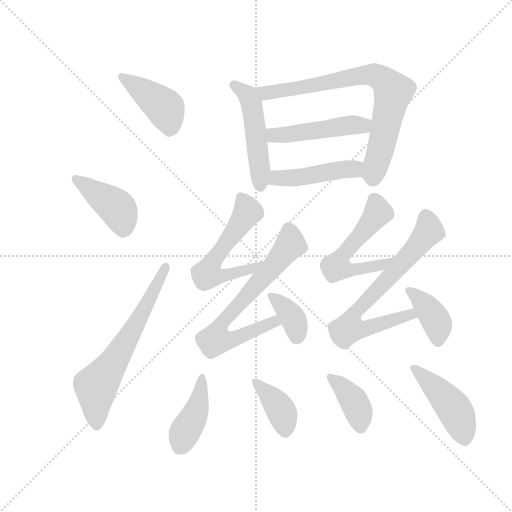
t = 0.00 s
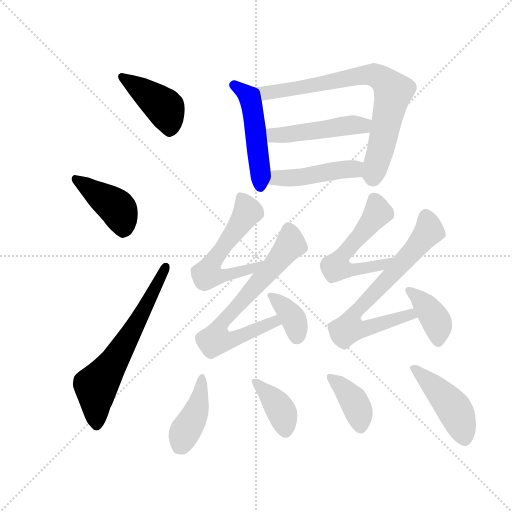
t = 2.25 s
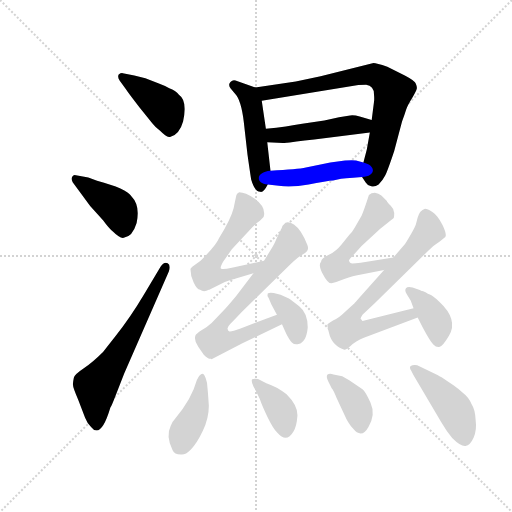
t = 4.50 s
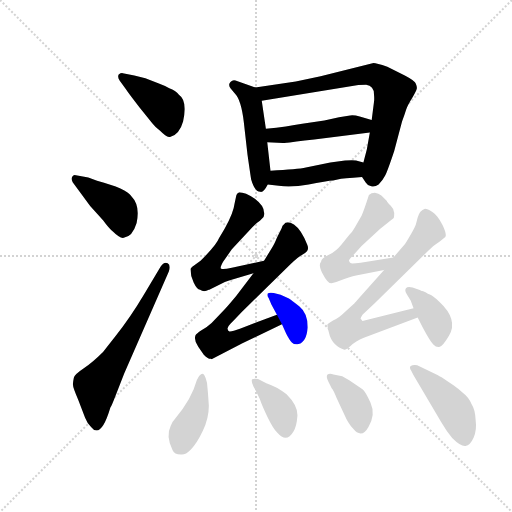
t = 6.74 s
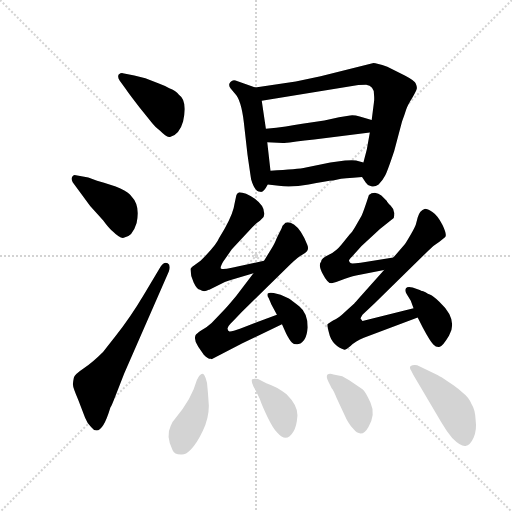
t = 8.99 s
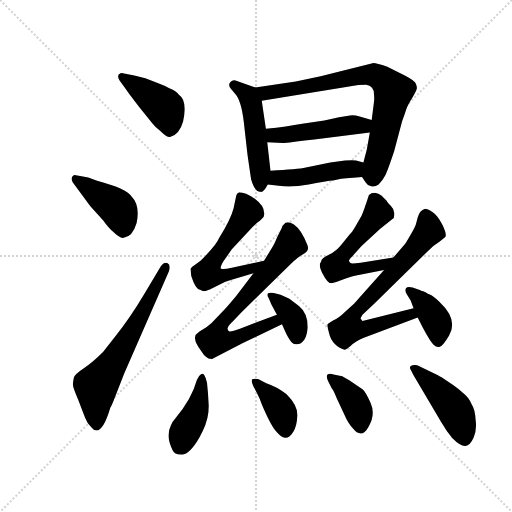
t = 11.24 s

The animated SVG that drew these frames (rendered in a browser with its animation timeline set to each time). Animation: 17 CSS @keyframes rules; one cycle of 11.24 s.

<svg version="1.1" viewBox="0 0 1024 1024" xmlns="http://www.w3.org/2000/svg">
  <g stroke="lightgray" stroke-dasharray="1,1" stroke-width="1" transform="scale(4, 4)">
    <line x1="0" y1="0" x2="256" y2="256"></line>
    <line x1="256" y1="0" x2="0" y2="256"></line>
    <line x1="128" y1="0" x2="128" y2="256"></line>
    <line x1="0" y1="128" x2="256" y2="128"></line>
  </g>
  <g transform="scale(0.92, -0.92) translate(60, -850)">
    <style type="text/css">
      
        @keyframes keyframes0 {
          from {
            stroke: blue;
            stroke-dashoffset: 420;
            stroke-width: 128;
          }
          58% {
            animation-timing-function: step-end;
            stroke: blue;
            stroke-dashoffset: 0;
            stroke-width: 128;
          }
          to {
            stroke: black;
            stroke-width: 1024;
          }
        }
        #make-me-a-hanzi-animation-0 {
          animation: keyframes0 0.591796875s both;
          animation-delay: 0s;
          animation-timing-function: linear;
        }
      
        @keyframes keyframes1 {
          from {
            stroke: blue;
            stroke-dashoffset: 414;
            stroke-width: 128;
          }
          57% {
            animation-timing-function: step-end;
            stroke: blue;
            stroke-dashoffset: 0;
            stroke-width: 128;
          }
          to {
            stroke: black;
            stroke-width: 1024;
          }
        }
        #make-me-a-hanzi-animation-1 {
          animation: keyframes1 0.5869140625s both;
          animation-delay: 0.591796875s;
          animation-timing-function: linear;
        }
      
        @keyframes keyframes2 {
          from {
            stroke: blue;
            stroke-dashoffset: 641;
            stroke-width: 128;
          }
          68% {
            animation-timing-function: step-end;
            stroke: blue;
            stroke-dashoffset: 0;
            stroke-width: 128;
          }
          to {
            stroke: black;
            stroke-width: 1024;
          }
        }
        #make-me-a-hanzi-animation-2 {
          animation: keyframes2 0.7716471354166666s both;
          animation-delay: 1.1787109375s;
          animation-timing-function: linear;
        }
      
        @keyframes keyframes3 {
          from {
            stroke: blue;
            stroke-dashoffset: 495;
            stroke-width: 128;
          }
          62% {
            animation-timing-function: step-end;
            stroke: blue;
            stroke-dashoffset: 0;
            stroke-width: 128;
          }
          to {
            stroke: black;
            stroke-width: 1024;
          }
        }
        #make-me-a-hanzi-animation-3 {
          animation: keyframes3 0.65283203125s both;
          animation-delay: 1.9503580729166665s;
          animation-timing-function: linear;
        }
      
        @keyframes keyframes4 {
          from {
            stroke: blue;
            stroke-dashoffset: 763;
            stroke-width: 128;
          }
          71% {
            animation-timing-function: step-end;
            stroke: blue;
            stroke-dashoffset: 0;
            stroke-width: 128;
          }
          to {
            stroke: black;
            stroke-width: 1024;
          }
        }
        #make-me-a-hanzi-animation-4 {
          animation: keyframes4 0.8709309895833334s both;
          animation-delay: 2.6031901041666665s;
          animation-timing-function: linear;
        }
      
        @keyframes keyframes5 {
          from {
            stroke: blue;
            stroke-dashoffset: 474;
            stroke-width: 128;
          }
          61% {
            animation-timing-function: step-end;
            stroke: blue;
            stroke-dashoffset: 0;
            stroke-width: 128;
          }
          to {
            stroke: black;
            stroke-width: 1024;
          }
        }
        #make-me-a-hanzi-animation-5 {
          animation: keyframes5 0.6357421875s both;
          animation-delay: 3.47412109375s;
          animation-timing-function: linear;
        }
      
        @keyframes keyframes6 {
          from {
            stroke: blue;
            stroke-dashoffset: 458;
            stroke-width: 128;
          }
          60% {
            animation-timing-function: step-end;
            stroke: blue;
            stroke-dashoffset: 0;
            stroke-width: 128;
          }
          to {
            stroke: black;
            stroke-width: 1024;
          }
        }
        #make-me-a-hanzi-animation-6 {
          animation: keyframes6 0.6227213541666666s both;
          animation-delay: 4.10986328125s;
          animation-timing-function: linear;
        }
      
        @keyframes keyframes7 {
          from {
            stroke: blue;
            stroke-dashoffset: 578;
            stroke-width: 128;
          }
          65% {
            animation-timing-function: step-end;
            stroke: blue;
            stroke-dashoffset: 0;
            stroke-width: 128;
          }
          to {
            stroke: black;
            stroke-width: 1024;
          }
        }
        #make-me-a-hanzi-animation-7 {
          animation: keyframes7 0.7203776041666666s both;
          animation-delay: 4.732584635416667s;
          animation-timing-function: linear;
        }
      
        @keyframes keyframes8 {
          from {
            stroke: blue;
            stroke-dashoffset: 698;
            stroke-width: 128;
          }
          69% {
            animation-timing-function: step-end;
            stroke: blue;
            stroke-dashoffset: 0;
            stroke-width: 128;
          }
          to {
            stroke: black;
            stroke-width: 1024;
          }
        }
        #make-me-a-hanzi-animation-8 {
          animation: keyframes8 0.8180338541666666s both;
          animation-delay: 5.452962239583334s;
          animation-timing-function: linear;
        }
      
        @keyframes keyframes9 {
          from {
            stroke: blue;
            stroke-dashoffset: 365;
            stroke-width: 128;
          }
          54% {
            animation-timing-function: step-end;
            stroke: blue;
            stroke-dashoffset: 0;
            stroke-width: 128;
          }
          to {
            stroke: black;
            stroke-width: 1024;
          }
        }
        #make-me-a-hanzi-animation-9 {
          animation: keyframes9 0.5470377604166666s both;
          animation-delay: 6.270996093750001s;
          animation-timing-function: linear;
        }
      
        @keyframes keyframes10 {
          from {
            stroke: blue;
            stroke-dashoffset: 552;
            stroke-width: 128;
          }
          64% {
            animation-timing-function: step-end;
            stroke: blue;
            stroke-dashoffset: 0;
            stroke-width: 128;
          }
          to {
            stroke: black;
            stroke-width: 1024;
          }
        }
        #make-me-a-hanzi-animation-10 {
          animation: keyframes10 0.69921875s both;
          animation-delay: 6.818033854166668s;
          animation-timing-function: linear;
        }
      
        @keyframes keyframes11 {
          from {
            stroke: blue;
            stroke-dashoffset: 714;
            stroke-width: 128;
          }
          70% {
            animation-timing-function: step-end;
            stroke: blue;
            stroke-dashoffset: 0;
            stroke-width: 128;
          }
          to {
            stroke: black;
            stroke-width: 1024;
          }
        }
        #make-me-a-hanzi-animation-11 {
          animation: keyframes11 0.8310546875s both;
          animation-delay: 7.517252604166668s;
          animation-timing-function: linear;
        }
      
        @keyframes keyframes12 {
          from {
            stroke: blue;
            stroke-dashoffset: 388;
            stroke-width: 128;
          }
          56% {
            animation-timing-function: step-end;
            stroke: blue;
            stroke-dashoffset: 0;
            stroke-width: 128;
          }
          to {
            stroke: black;
            stroke-width: 1024;
          }
        }
        #make-me-a-hanzi-animation-12 {
          animation: keyframes12 0.5657552083333334s both;
          animation-delay: 8.348307291666668s;
          animation-timing-function: linear;
        }
      
        @keyframes keyframes13 {
          from {
            stroke: blue;
            stroke-dashoffset: 413;
            stroke-width: 128;
          }
          57% {
            animation-timing-function: step-end;
            stroke: blue;
            stroke-dashoffset: 0;
            stroke-width: 128;
          }
          to {
            stroke: black;
            stroke-width: 1024;
          }
        }
        #make-me-a-hanzi-animation-13 {
          animation: keyframes13 0.5861002604166666s both;
          animation-delay: 8.914062500000002s;
          animation-timing-function: linear;
        }
      
        @keyframes keyframes14 {
          from {
            stroke: blue;
            stroke-dashoffset: 381;
            stroke-width: 128;
          }
          55% {
            animation-timing-function: step-end;
            stroke: blue;
            stroke-dashoffset: 0;
            stroke-width: 128;
          }
          to {
            stroke: black;
            stroke-width: 1024;
          }
        }
        #make-me-a-hanzi-animation-14 {
          animation: keyframes14 0.56005859375s both;
          animation-delay: 9.500162760416668s;
          animation-timing-function: linear;
        }
      
        @keyframes keyframes15 {
          from {
            stroke: blue;
            stroke-dashoffset: 383;
            stroke-width: 128;
          }
          55% {
            animation-timing-function: step-end;
            stroke: blue;
            stroke-dashoffset: 0;
            stroke-width: 128;
          }
          to {
            stroke: black;
            stroke-width: 1024;
          }
        }
        #make-me-a-hanzi-animation-15 {
          animation: keyframes15 0.5616861979166666s both;
          animation-delay: 10.060221354166668s;
          animation-timing-function: linear;
        }
      
        @keyframes keyframes16 {
          from {
            stroke: blue;
            stroke-dashoffset: 451;
            stroke-width: 128;
          }
          59% {
            animation-timing-function: step-end;
            stroke: blue;
            stroke-dashoffset: 0;
            stroke-width: 128;
          }
          to {
            stroke: black;
            stroke-width: 1024;
          }
        }
        #make-me-a-hanzi-animation-16 {
          animation: keyframes16 0.6170247395833334s both;
          animation-delay: 10.621907552083334s;
          animation-timing-function: linear;
        }
      
    </style>
    
      <path d="M 256 680 L 232 686 L 207 691 Q 203 692 198 688 Q 195 683 200 675 L 213 657 Q 221 645 243 617 L 271 582 Q 276 575 288 566 Q 302 552 309 552 Q 330 557 338 586 Q 348 631 329 644 Q 322 653 308 658 Q 298 664 284 669 L 256 680 Z" fill="lightgray"></path>
    
      <path d="M 136 402 L 164 371 Q 177 353 186 346 Q 201 331 209 333 Q 228 335 237 365 Q 245 404 226 423 Q 215 440 151 457 L 132 464 L 105 469 Q 100 471 97 466 Q 94 461 98 454 L 136 402 Z" fill="lightgray"></path>
    
      <path d="M 253 210 Q 224 161 190 118 L 164 85 Q 141 62 121.5 49 Q 102 36 100.5 29 Q 99 22 98.5 15 Q 98 8 110 -19 L 125 -58 Q 129 -69 138 -78 Q 159 -106 180 -36 Q 182 -34 192 -8 L 210 38 L 307 260 Q 312 273 304.5 277.5 Q 297 282 289 270 L 253 210 Z" fill="lightgray"></path>
    
      <path d="M 495 660 L 452 675 Q 446 677 441 672 Q 435 666 441 658 L 451 646 Q 464 633 470 585 L 478 514 Q 485 465 486 460 Q 494 433 506 433 Q 513 431 522 449 C 530 463 530 463 528 479 L 521 541 L 518 570 L 509 631 C 505 656 505 656 495 660 Z" fill="lightgray"></path>
    
      <path d="M 727 465 L 735 453 Q 739 446 747 445 Q 755 443 763 449 Q 772 458 777 468 Q 782 477 797 522 L 814 586 Q 820 602 823 612 Q 826 621 836 637 Q 845 652 846 657 Q 847 661 844 668 Q 843 674 820 686 L 782 705 Q 758 713 752 713 L 637 684 L 583 673 L 495 660 C 465 656 479 626 509 631 L 719 665 Q 724 666 736 666 Q 753 664 753 645 Q 754 634 753 628 L 748 589 L 744 562 L 738 528 Q 738 526 730 497 C 723 471 723 471 727 465 Z" fill="lightgray"></path>
    
      <path d="M 597 581 Q 565 575 518 570 C 488 567 491 543 521 541 L 557 539 Q 578 542 623 547 L 744 562 C 774 566 777 580 748 589 L 722 597 Q 710 600 701 599 L 677 595 L 645 588 L 597 581 Z" fill="lightgray"></path>
    
      <path d="M 522 449 L 546 446 Q 574 442 611 449 Q 648 456 656 457 Q 663 457 674 460 Q 685 462 727 465 C 757 467 759 490 730 497 L 714 501 Q 708 502 690 501 L 658 497 L 605 486 Q 587 482 528 479 C 498 477 492 453 522 449 Z" fill="lightgray"></path>
    
      <path d="M 514 283 L 444 268 Q 425 264 421 266 Q 417 267 425 281 L 444 308 L 483 350 Q 496 365 505 370 L 513 378 Q 515 385 514 388 Q 514 403 494 418 Q 473 432 460 432 Q 455 430 454 426 Q 453 422 448 398 Q 442 374 416 332 Q 411 318 376 283 L 358 270 L 355 267 L 354 265 Q 354 250 361 236 Q 368 221 375 220 Q 383 214 394 220 L 395 220 L 419 232 Q 429 237 438 240 L 491 256 C 520 265 543 289 514 283 Z" fill="lightgray"></path>
    
      <path d="M 542 166 L 463 136 Q 441 128 438 130 Q 436 130 435 134 Q 433 138 441 146 Q 449 154 465 171 L 572 276 Q 588 292 598 297 Q 614 304 608 318 Q 595 351 579 362 Q 563 372 557 362 Q 554 361 552 353 L 542 333 Q 536 318 531 311 L 514 283 L 491 256 L 453 206 Q 433 182 426 175 L 400 148 Q 389 138 378 132 Q 367 125 365 121 Q 361 110 371 96 L 383 79 Q 391 70 398 70 Q 400 68 402 70 L 467 104 L 553 145 C 580 158 570 177 542 166 Z" fill="lightgray"></path>
    
      <path d="M 553 145 L 562 125 Q 569 111 574.5 105.5 Q 580 100 589 102 Q 606 106 609 138 Q 609 169 591 183.5 Q 573 198 568 201 L 550 209 L 535 213 Q 526 215 522 212 Q 520 207 524 202 L 530 188 L 542 166 L 553 145 Z" fill="lightgray"></path>
    
      <path d="M 795 290 L 724 279 Q 704 276 702 278 Q 699 280 699 283 Q 697 284 705 292 L 726 315 L 766 352 L 796 376 Q 797 378 797 387 Q 797 395 789 403 Q 781 411 781 413 L 769 425 Q 763 430 755 431 Q 747 431 742 426 Q 730 389 726 381 L 711 355 Q 706 346 700 340 L 682 318 Q 671 304 655 296 Q 638 288 638 281 Q 631 274 642 254 Q 652 234 661 234 L 671 237 L 690 244 Q 712 251 714 251 L 775 263 C 804 269 825 295 795 290 Z" fill="lightgray"></path>
    
      <path d="M 839 180 L 728 152 Q 725 156 724 157 Q 723 158 728 166 L 754 190 L 871 305 Q 883 317 896 325 L 908 335 Q 912 340 902 361 Q 891 382 880 389 Q 869 396 864 396 Q 852 392 848 377 L 844 362 Q 843 358 833 340 Q 822 321 820 319 L 795 290 L 775 263 L 742 226 Q 710 190 709 189 L 688 170 Q 676 158 665 154 Q 653 147 652 145 Q 651 142 655 127 Q 658 112 668 102 Q 678 92 686 91 Q 690 87 702 98 Q 713 109 731 116 L 848 160 C 876 171 868 187 839 180 Z" fill="lightgray"></path>
    
      <path d="M 848 160 L 859 138 Q 875 108 882 101 Q 889 94 896 96 Q 903 98 916 120 Q 937 155 895 194 Q 881 207 875.5 209 Q 870 211 865 214.5 Q 860 218 855 218 L 854 219 L 837 225 Q 826 228 822.5 223.5 Q 819 219 824 211 L 833 196 L 839 180 L 848 160 Z" fill="lightgray"></path>
    
      <path d="M 392 -3 L 390 18 L 387 28 Q 383 40 377 36.5 Q 371 33 368 24 L 361 4 Q 352 -18 337 -39 L 321 -60 Q 315 -66 311 -76 Q 300 -98 315 -128 Q 319 -138 333 -138 Q 342 -140 355 -127 Q 368 -114 381 -86.5 Q 394 -59 394 -32 L 392 -3 Z" fill="lightgray"></path>
    
      <path d="M 505 -18 Q 510 -33 522 -57.5 Q 534 -82 543 -91 Q 563 -114 578 -88 Q 585 -77 586.5 -54.5 Q 588 -32 563 -7 Q 541 10 519 17 L 501 26 Q 492 28 488.5 25.5 Q 485 23 491 10 L 498 -3 L 505 -18 Z" fill="lightgray"></path>
    
      <path d="M 684 32 L 665 36 Q 657 39 652 36 Q 648 32 654 20 L 661 6 Q 665 2 672 -16 L 688 -50 Q 697 -71 707 -81 Q 726 -105 741 -78 Q 757 -51 745.5 -25.5 Q 734 0 728 4 L 700 23 L 684 32 Z" fill="lightgray"></path>
    
      <path d="M 839 34 L 900 -69 Q 911 -88 923 -102 Q 942 -121 952 -119.5 Q 962 -118 969.5 -101.5 Q 977 -85 974 -63 Q 973 -40 965 -28 Q 958 -13 946 -4 Q 938 4 925 13 L 912 22 L 900 30 Q 892 34 891 35 L 847 56 Q 837 57 833 54.5 Q 829 52 834 44 L 839 34 Z" fill="lightgray"></path>
    
    
      <clipPath id="make-me-a-hanzi-clip-0">
        <path d="M 256 680 L 232 686 L 207 691 Q 203 692 198 688 Q 195 683 200 675 L 213 657 Q 221 645 243 617 L 271 582 Q 276 575 288 566 Q 302 552 309 552 Q 330 557 338 586 Q 348 631 329 644 Q 322 653 308 658 Q 298 664 284 669 L 256 680 Z"></path>
      </clipPath>
      <path clip-path="url(#make-me-a-hanzi-clip-0)" d="M 205 682 L 296 618 L 310 567" fill="none" id="make-me-a-hanzi-animation-0" stroke-dasharray="292 584" stroke-linecap="round"></path>
    
      <clipPath id="make-me-a-hanzi-clip-1">
        <path d="M 136 402 L 164 371 Q 177 353 186 346 Q 201 331 209 333 Q 228 335 237 365 Q 245 404 226 423 Q 215 440 151 457 L 132 464 L 105 469 Q 100 471 97 466 Q 94 461 98 454 L 136 402 Z"></path>
      </clipPath>
      <path clip-path="url(#make-me-a-hanzi-clip-1)" d="M 104 461 L 194 399 L 208 352" fill="none" id="make-me-a-hanzi-animation-1" stroke-dasharray="286 572" stroke-linecap="round"></path>
    
      <clipPath id="make-me-a-hanzi-clip-2">
        <path d="M 253 210 Q 224 161 190 118 L 164 85 Q 141 62 121.5 49 Q 102 36 100.5 29 Q 99 22 98.5 15 Q 98 8 110 -19 L 125 -58 Q 129 -69 138 -78 Q 159 -106 180 -36 Q 182 -34 192 -8 L 210 38 L 307 260 Q 312 273 304.5 277.5 Q 297 282 289 270 L 253 210 Z"></path>
      </clipPath>
      <path clip-path="url(#make-me-a-hanzi-clip-2)" d="M 150 -74 L 149 10 L 238 150 L 300 270" fill="none" id="make-me-a-hanzi-animation-2" stroke-dasharray="513 1026" stroke-linecap="round"></path>
    
      <clipPath id="make-me-a-hanzi-clip-3">
        <path d="M 495 660 L 452 675 Q 446 677 441 672 Q 435 666 441 658 L 451 646 Q 464 633 470 585 L 478 514 Q 485 465 486 460 Q 494 433 506 433 Q 513 431 522 449 C 530 463 530 463 528 479 L 521 541 L 518 570 L 509 631 C 505 656 505 656 495 660 Z"></path>
      </clipPath>
      <path clip-path="url(#make-me-a-hanzi-clip-3)" d="M 449 665 L 479 643 L 486 626 L 506 444" fill="none" id="make-me-a-hanzi-animation-3" stroke-dasharray="367 734" stroke-linecap="round"></path>
    
      <clipPath id="make-me-a-hanzi-clip-4">
        <path d="M 727 465 L 735 453 Q 739 446 747 445 Q 755 443 763 449 Q 772 458 777 468 Q 782 477 797 522 L 814 586 Q 820 602 823 612 Q 826 621 836 637 Q 845 652 846 657 Q 847 661 844 668 Q 843 674 820 686 L 782 705 Q 758 713 752 713 L 637 684 L 583 673 L 495 660 C 465 656 479 626 509 631 L 719 665 Q 724 666 736 666 Q 753 664 753 645 Q 754 634 753 628 L 748 589 L 744 562 L 738 528 Q 738 526 730 497 C 723 471 723 471 727 465 Z"></path>
      </clipPath>
      <path clip-path="url(#make-me-a-hanzi-clip-4)" d="M 503 658 L 512 650 L 529 649 L 721 686 L 765 683 L 795 650 L 750 462" fill="none" id="make-me-a-hanzi-animation-4" stroke-dasharray="635 1270" stroke-linecap="round"></path>
    
      <clipPath id="make-me-a-hanzi-clip-5">
        <path d="M 597 581 Q 565 575 518 570 C 488 567 491 543 521 541 L 557 539 Q 578 542 623 547 L 744 562 C 774 566 777 580 748 589 L 722 597 Q 710 600 701 599 L 677 595 L 645 588 L 597 581 Z"></path>
      </clipPath>
      <path clip-path="url(#make-me-a-hanzi-clip-5)" d="M 527 549 L 535 556 L 698 578 L 729 577 L 739 583" fill="none" id="make-me-a-hanzi-animation-5" stroke-dasharray="346 692" stroke-linecap="round"></path>
    
      <clipPath id="make-me-a-hanzi-clip-6">
        <path d="M 522 449 L 546 446 Q 574 442 611 449 Q 648 456 656 457 Q 663 457 674 460 Q 685 462 727 465 C 757 467 759 490 730 497 L 714 501 Q 708 502 690 501 L 658 497 L 605 486 Q 587 482 528 479 C 498 477 492 453 522 449 Z"></path>
      </clipPath>
      <path clip-path="url(#make-me-a-hanzi-clip-6)" d="M 529 455 L 542 463 L 588 464 L 708 483 L 725 492" fill="none" id="make-me-a-hanzi-animation-6" stroke-dasharray="330 660" stroke-linecap="round"></path>
    
      <clipPath id="make-me-a-hanzi-clip-7">
        <path d="M 514 283 L 444 268 Q 425 264 421 266 Q 417 267 425 281 L 444 308 L 483 350 Q 496 365 505 370 L 513 378 Q 515 385 514 388 Q 514 403 494 418 Q 473 432 460 432 Q 455 430 454 426 Q 453 422 448 398 Q 442 374 416 332 Q 411 318 376 283 L 358 270 L 355 267 L 354 265 Q 354 250 361 236 Q 368 221 375 220 Q 383 214 394 220 L 395 220 L 419 232 Q 429 237 438 240 L 491 256 C 520 265 543 289 514 283 Z"></path>
      </clipPath>
      <path clip-path="url(#make-me-a-hanzi-clip-7)" d="M 463 423 L 478 390 L 398 277 L 391 254 L 429 251 L 488 266 L 507 281" fill="none" id="make-me-a-hanzi-animation-7" stroke-dasharray="450 900" stroke-linecap="round"></path>
    
      <clipPath id="make-me-a-hanzi-clip-8">
        <path d="M 542 166 L 463 136 Q 441 128 438 130 Q 436 130 435 134 Q 433 138 441 146 Q 449 154 465 171 L 572 276 Q 588 292 598 297 Q 614 304 608 318 Q 595 351 579 362 Q 563 372 557 362 Q 554 361 552 353 L 542 333 Q 536 318 531 311 L 514 283 L 491 256 L 453 206 Q 433 182 426 175 L 400 148 Q 389 138 378 132 Q 367 125 365 121 Q 361 110 371 96 L 383 79 Q 391 70 398 70 Q 400 68 402 70 L 467 104 L 553 145 C 580 158 570 177 542 166 Z"></path>
      </clipPath>
      <path clip-path="url(#make-me-a-hanzi-clip-8)" d="M 568 353 L 572 319 L 417 140 L 410 124 L 412 111 L 439 110 L 536 151 L 543 147" fill="none" id="make-me-a-hanzi-animation-8" stroke-dasharray="570 1140" stroke-linecap="round"></path>
    
      <clipPath id="make-me-a-hanzi-clip-9">
        <path d="M 553 145 L 562 125 Q 569 111 574.5 105.5 Q 580 100 589 102 Q 606 106 609 138 Q 609 169 591 183.5 Q 573 198 568 201 L 550 209 L 535 213 Q 526 215 522 212 Q 520 207 524 202 L 530 188 L 542 166 L 553 145 Z"></path>
      </clipPath>
      <path clip-path="url(#make-me-a-hanzi-clip-9)" d="M 529 208 L 578 157 L 585 119" fill="none" id="make-me-a-hanzi-animation-9" stroke-dasharray="237 474" stroke-linecap="round"></path>
    
      <clipPath id="make-me-a-hanzi-clip-10">
        <path d="M 795 290 L 724 279 Q 704 276 702 278 Q 699 280 699 283 Q 697 284 705 292 L 726 315 L 766 352 L 796 376 Q 797 378 797 387 Q 797 395 789 403 Q 781 411 781 413 L 769 425 Q 763 430 755 431 Q 747 431 742 426 Q 730 389 726 381 L 711 355 Q 706 346 700 340 L 682 318 Q 671 304 655 296 Q 638 288 638 281 Q 631 274 642 254 Q 652 234 661 234 L 671 237 L 690 244 Q 712 251 714 251 L 775 263 C 804 269 825 295 795 290 Z"></path>
      </clipPath>
      <path clip-path="url(#make-me-a-hanzi-clip-10)" d="M 755 410 L 761 387 L 681 291 L 671 270 L 694 262 L 735 267 L 765 272 L 788 288" fill="none" id="make-me-a-hanzi-animation-10" stroke-dasharray="424 848" stroke-linecap="round"></path>
    
      <clipPath id="make-me-a-hanzi-clip-11">
        <path d="M 839 180 L 728 152 Q 725 156 724 157 Q 723 158 728 166 L 754 190 L 871 305 Q 883 317 896 325 L 908 335 Q 912 340 902 361 Q 891 382 880 389 Q 869 396 864 396 Q 852 392 848 377 L 844 362 Q 843 358 833 340 Q 822 321 820 319 L 795 290 L 775 263 L 742 226 Q 710 190 709 189 L 688 170 Q 676 158 665 154 Q 653 147 652 145 Q 651 142 655 127 Q 658 112 668 102 Q 678 92 686 91 Q 690 87 702 98 Q 713 109 731 116 L 848 160 C 876 171 868 187 839 180 Z"></path>
      </clipPath>
      <path clip-path="url(#make-me-a-hanzi-clip-11)" d="M 864 385 L 871 346 L 714 173 L 699 145 L 703 136 L 732 134 L 832 167 L 839 162" fill="none" id="make-me-a-hanzi-animation-11" stroke-dasharray="586 1172" stroke-linecap="round"></path>
    
      <clipPath id="make-me-a-hanzi-clip-12">
        <path d="M 848 160 L 859 138 Q 875 108 882 101 Q 889 94 896 96 Q 903 98 916 120 Q 937 155 895 194 Q 881 207 875.5 209 Q 870 211 865 214.5 Q 860 218 855 218 L 854 219 L 837 225 Q 826 228 822.5 223.5 Q 819 219 824 211 L 833 196 L 839 180 L 848 160 Z"></path>
      </clipPath>
      <path clip-path="url(#make-me-a-hanzi-clip-12)" d="M 830 218 L 866 185 L 887 155 L 893 109" fill="none" id="make-me-a-hanzi-animation-12" stroke-dasharray="260 520" stroke-linecap="round"></path>
    
      <clipPath id="make-me-a-hanzi-clip-13">
        <path d="M 392 -3 L 390 18 L 387 28 Q 383 40 377 36.5 Q 371 33 368 24 L 361 4 Q 352 -18 337 -39 L 321 -60 Q 315 -66 311 -76 Q 300 -98 315 -128 Q 319 -138 333 -138 Q 342 -140 355 -127 Q 368 -114 381 -86.5 Q 394 -59 394 -32 L 392 -3 Z"></path>
      </clipPath>
      <path clip-path="url(#make-me-a-hanzi-clip-13)" d="M 377 27 L 369 -37 L 331 -121" fill="none" id="make-me-a-hanzi-animation-13" stroke-dasharray="285 570" stroke-linecap="round"></path>
    
      <clipPath id="make-me-a-hanzi-clip-14">
        <path d="M 505 -18 Q 510 -33 522 -57.5 Q 534 -82 543 -91 Q 563 -114 578 -88 Q 585 -77 586.5 -54.5 Q 588 -32 563 -7 Q 541 10 519 17 L 501 26 Q 492 28 488.5 25.5 Q 485 23 491 10 L 498 -3 L 505 -18 Z"></path>
      </clipPath>
      <path clip-path="url(#make-me-a-hanzi-clip-14)" d="M 495 19 L 551 -42 L 560 -83" fill="none" id="make-me-a-hanzi-animation-14" stroke-dasharray="253 506" stroke-linecap="round"></path>
    
      <clipPath id="make-me-a-hanzi-clip-15">
        <path d="M 684 32 L 665 36 Q 657 39 652 36 Q 648 32 654 20 L 661 6 Q 665 2 672 -16 L 688 -50 Q 697 -71 707 -81 Q 726 -105 741 -78 Q 757 -51 745.5 -25.5 Q 734 0 728 4 L 700 23 L 684 32 Z"></path>
      </clipPath>
      <path clip-path="url(#make-me-a-hanzi-clip-15)" d="M 659 31 L 709 -22 L 720 -46 L 723 -74" fill="none" id="make-me-a-hanzi-animation-15" stroke-dasharray="255 510" stroke-linecap="round"></path>
    
      <clipPath id="make-me-a-hanzi-clip-16">
        <path d="M 839 34 L 900 -69 Q 911 -88 923 -102 Q 942 -121 952 -119.5 Q 962 -118 969.5 -101.5 Q 977 -85 974 -63 Q 973 -40 965 -28 Q 958 -13 946 -4 Q 938 4 925 13 L 912 22 L 900 30 Q 892 34 891 35 L 847 56 Q 837 57 833 54.5 Q 829 52 834 44 L 839 34 Z"></path>
      </clipPath>
      <path clip-path="url(#make-me-a-hanzi-clip-16)" d="M 841 50 L 925 -36 L 950 -106" fill="none" id="make-me-a-hanzi-animation-16" stroke-dasharray="323 646" stroke-linecap="round"></path>
    
  </g>
</svg>
